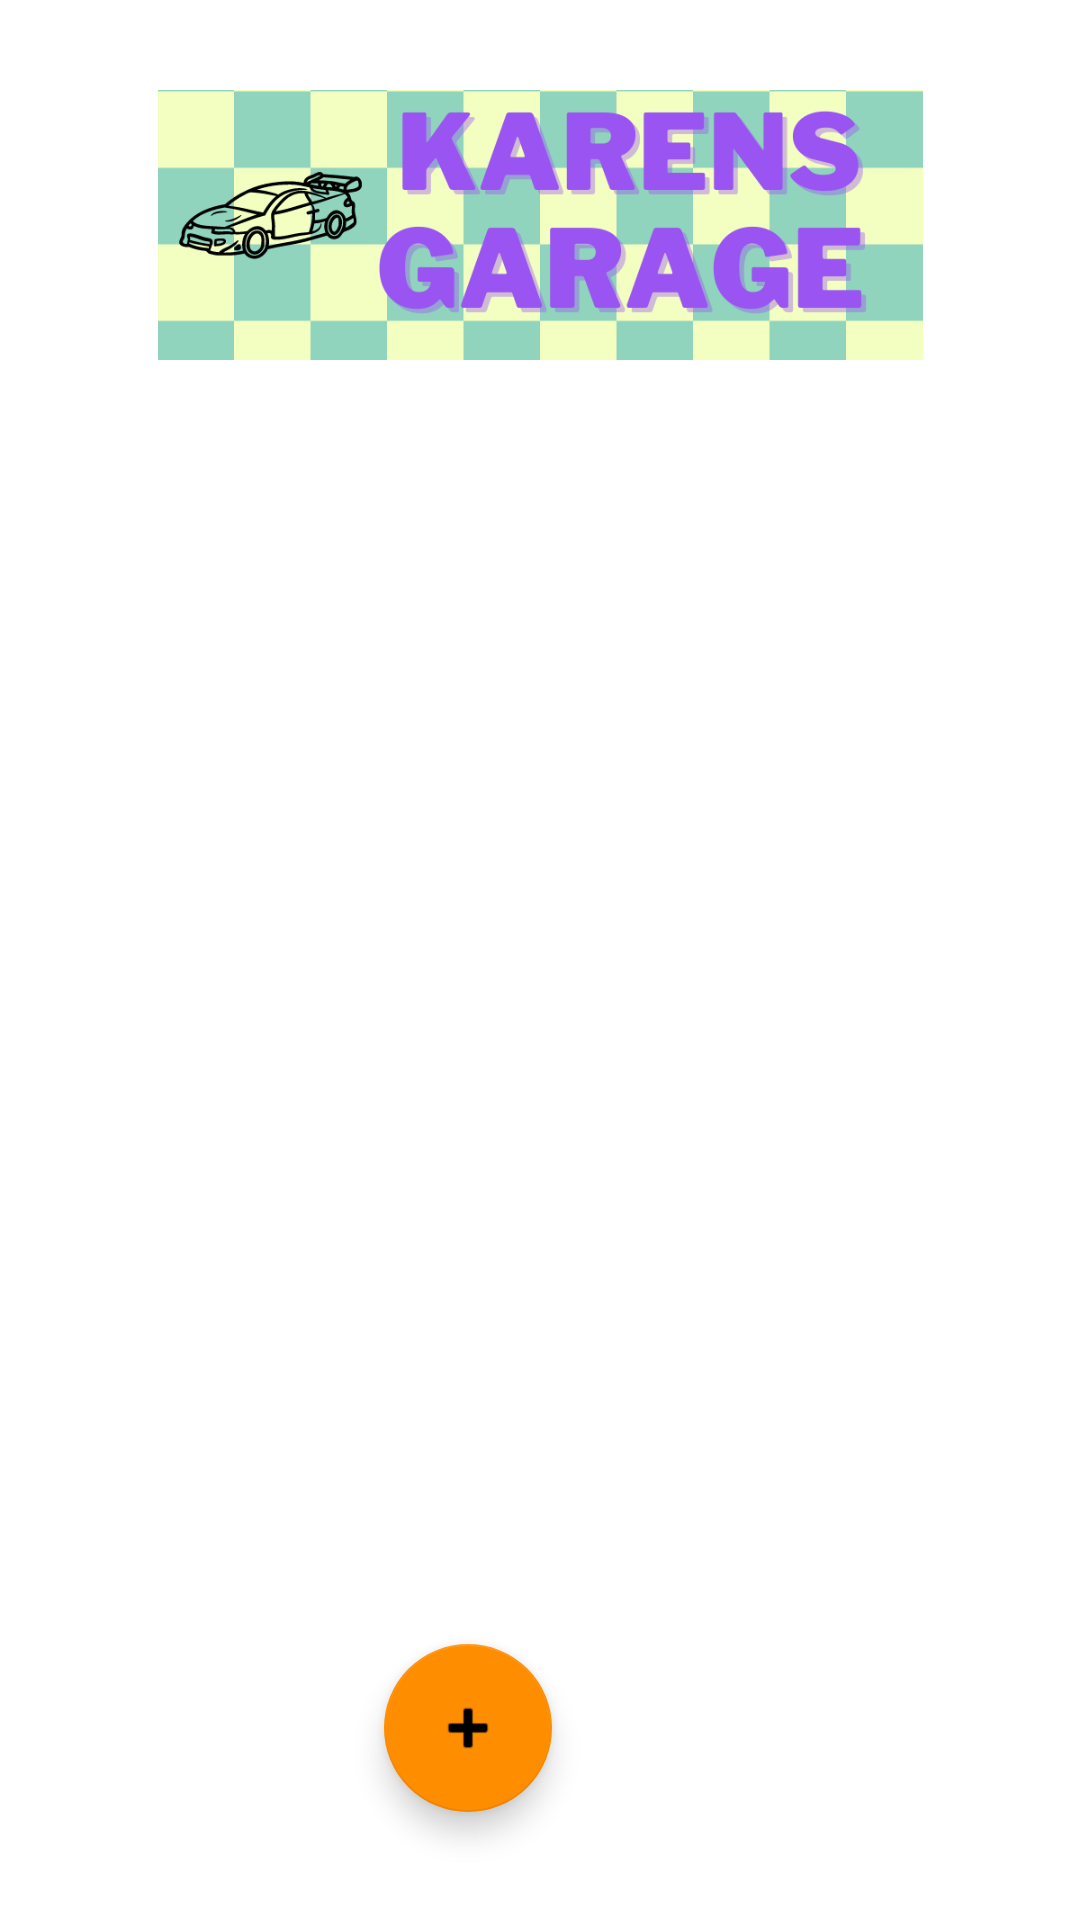

Write the Android layout XML for this screen, with the resource values it uses.
<!-- AndroidManifest.xml: application theme Theme.KarensCars -->
<!-- res/layout/activity_main.xml -->
<?xml version="1.0" encoding="utf-8"?>
<androidx.constraintlayout.widget.ConstraintLayout xmlns:android="http://schemas.android.com/apk/res/android"
    xmlns:app="http://schemas.android.com/apk/res-auto"
    xmlns:tools="http://schemas.android.com/tools"
    android:layout_width="match_parent"
    android:layout_height="match_parent"
    tools:context=".MainActivity">

    <ImageView
        android:id="@+id/imageView"
        android:layout_width="match_parent"
        android:layout_height="150dp"
        android:padding="30dp"
        app:layout_constraintTop_toTopOf="parent"
        app:srcCompat="@drawable/karans"
        tools:layout_editor_absoluteX="126dp" />

    <androidx.recyclerview.widget.RecyclerView
        android:id="@+id/recycler"
        android:layout_width="0dp"
        android:layout_height="0dp"
        app:layout_constraintBottom_toBottomOf="parent"
        app:layout_constraintEnd_toEndOf="parent"
        app:layout_constraintHorizontal_bias="0.0"
        app:layout_constraintStart_toStartOf="parent"
        app:layout_constraintTop_toBottomOf="@+id/imageView"
        app:layout_constraintVertical_bias="0.0" />

    <com.google.android.material.floatingactionbutton.FloatingActionButton
        android:id="@+id/floatingActionButton"
        android:layout_width="wrap_content"
        android:layout_height="wrap_content"
        android:layout_marginEnd="176dp"
        android:layout_marginBottom="36dp"
        android:clickable="true"
        android:transitionName="bg"
        app:layout_constraintBottom_toBottomOf="parent"
        app:layout_constraintEnd_toEndOf="parent"
        app:srcCompat="@android:drawable/ic_input_add" />

</androidx.constraintlayout.widget.ConstraintLayout>
<!-- resources referenced by this layout -->
<resources>
  <!-- drawable karans: png bitmap (drawable-v24, 47302 bytes) -->
  <style name="Theme.KarensCars" parent="Theme.MaterialComponents.DayNight.DarkActionBar">
          
          <item name="colorPrimary">@color/purple_500</item>
          <item name="colorPrimaryVariant">@color/purple_700</item>
          <item name="colorOnPrimary">@color/white</item>
          
          <item name="colorSecondary">@color/teal_200</item>
          <item name="colorSecondaryVariant">@color/teal_700</item>
          <item name="colorOnSecondary">@color/black</item>
          
          <item name="android:statusBarColor" tools:targetApi="l">?attr/colorPrimaryVariant</item>
          
      </style>
  <color name="purple_500">#ee0290</color>
  <color name="purple_700">#c7006e</color>
  <color name="white">#FFFFFFFF</color>
  <color name="teal_200">#ff8d00</color>
  <color name="teal_700">#ee6002</color>
  <color name="black">#FF000000</color>
</resources>
